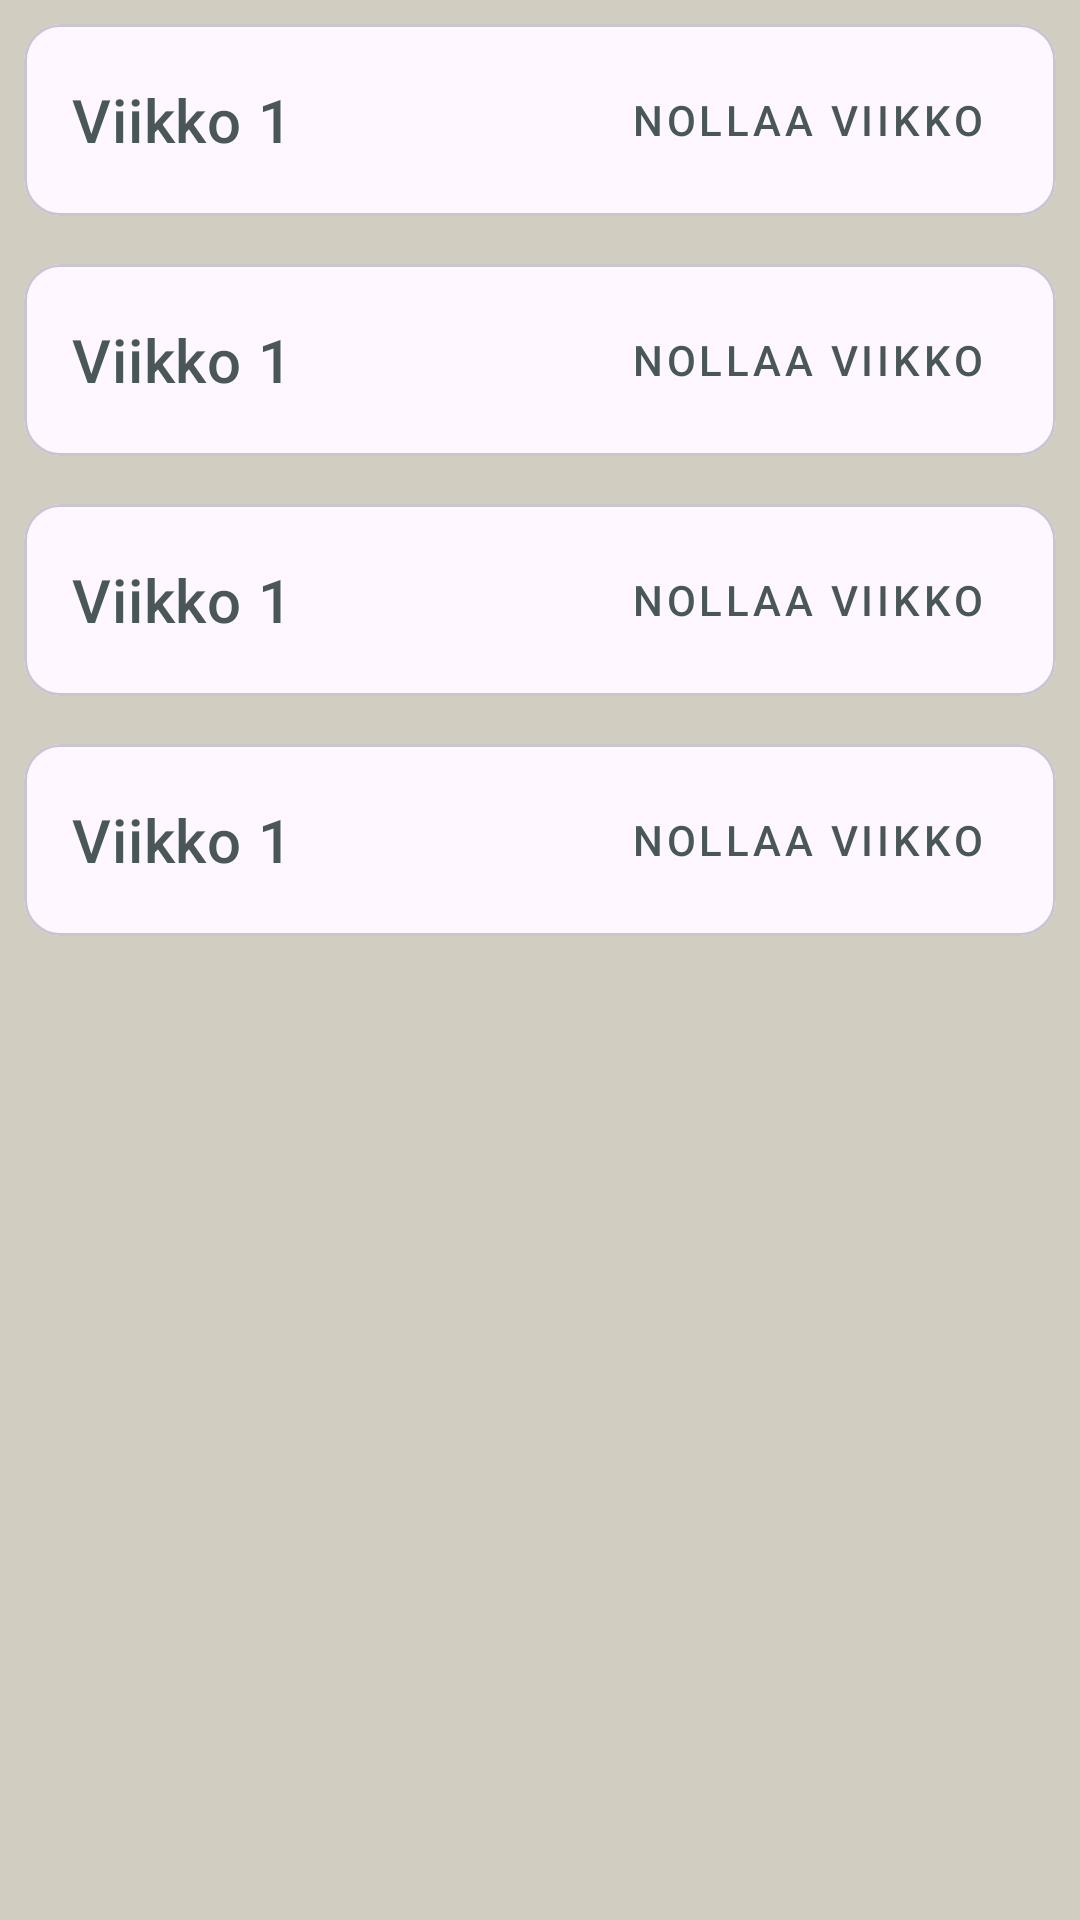

Write the Android layout XML for this screen, with the resource values it uses.
<!-- AndroidManifest.xml: application theme Theme.KokkiBotti -->
<!-- res/layout/fragment_planner.xml -->
<?xml version="1.0" encoding="utf-8"?>
<ScrollView xmlns:android="http://schemas.android.com/apk/res/android"
    xmlns:app="http://schemas.android.com/apk/res-auto"
    xmlns:tools="http://schemas.android.com/tools"
    android:layout_width="match_parent"
    android:layout_height="match_parent"
    tools:context=".PlannerFragment">

    <LinearLayout
        android:layout_width="match_parent"
        android:layout_height="wrap_content"
        android:orientation="vertical"
        android:padding="8dp">

        
        <com.google.android.material.card.MaterialCardView
            android:layout_width="match_parent"
            android:layout_height="wrap_content">
            <LinearLayout
                android:layout_width="match_parent"
                android:layout_height="wrap_content"
                android:orientation="vertical">
                <include layout="@layout/week_header" android:id="@+id/week_1_header"/>
                <LinearLayout
                    android:id="@+id/week_1_days_container"
                    android:layout_width="match_parent"
                    android:layout_height="wrap_content"
                    android:orientation="vertical"/>
            </LinearLayout>
        </com.google.android.material.card.MaterialCardView>

        
        <com.google.android.material.card.MaterialCardView
            android:layout_width="match_parent"
            android:layout_height="wrap_content"
            android:layout_marginTop="16dp">
            <LinearLayout
                android:layout_width="match_parent"
                android:layout_height="wrap_content"
                android:orientation="vertical">
                <include layout="@layout/week_header" android:id="@+id/week_2_header"/>
                <LinearLayout
                    android:id="@+id/week_2_days_container"
                    android:layout_width="match_parent"
                    android:layout_height="wrap_content"
                    android:orientation="vertical"/>
            </LinearLayout>
        </com.google.android.material.card.MaterialCardView>

        
        <com.google.android.material.card.MaterialCardView
            android:layout_width="match_parent"
            android:layout_height="wrap_content"
            android:layout_marginTop="16dp">
            <LinearLayout
                android:layout_width="match_parent"
                android:layout_height="wrap_content"
                android:orientation="vertical">
                <include layout="@layout/week_header" android:id="@+id/week_3_header"/>
                <LinearLayout
                    android:id="@+id/week_3_days_container"
                    android:layout_width="match_parent"
                    android:layout_height="wrap_content"
                    android:orientation="vertical"/>
            </LinearLayout>
        </com.google.android.material.card.MaterialCardView>

        
        <com.google.android.material.card.MaterialCardView
            android:layout_width="match_parent"
            android:layout_height="wrap_content"
            android:layout_marginTop="16dp">
            <LinearLayout
                android:layout_width="match_parent"
                android:layout_height="wrap_content"
                android:orientation="vertical">
                <include layout="@layout/week_header" android:id="@+id/week_4_header"/>
                <LinearLayout
                    android:id="@+id/week_4_days_container"
                    android:layout_width="match_parent"
                    android:layout_height="wrap_content"
                    android:orientation="vertical"/>
            </LinearLayout>
        </com.google.android.material.card.MaterialCardView>

    </LinearLayout>
</ScrollView>
<!-- res/layout/week_header.xml (included above) -->
<?xml version="1.0" encoding="utf-8"?>
<LinearLayout xmlns:android="http://schemas.android.com/apk/res/android"
    xmlns:app="http://schemas.android.com/apk/res-auto"
    xmlns:tools="http://schemas.android.com/tools"
    android:layout_width="match_parent"
    android:layout_height="wrap_content"
    android:orientation="horizontal"
    android:paddingStart="16dp"
    android:paddingEnd="8dp"
    android:paddingTop="8dp"
    android:paddingBottom="8dp"
    android:gravity="center_vertical"
    android:background="?attr/selectableItemBackground">

    <TextView
        android:id="@+id/week_title_text_view"
        android:layout_width="0dp"
        android:layout_height="wrap_content"
        android:layout_weight="1"
        android:textColor="@color/primary_dark"
        android:textAppearance="@style/TextAppearance.MaterialComponents.Headline6"
        tools:text="Viikko 1" />

    <Button
        android:id="@+id/reset_week_button"
        style="@style/Widget.MaterialComponents.Button.TextButton"
        android:layout_width="wrap_content"
        android:layout_height="wrap_content"
        android:text="@string/planner_reset"
        android:textColor="@color/primary_dark"
        android:layout_marginEnd="8dp"/>

    <ImageView
        android:id="@+id/expand_icon"
        android:layout_width="wrap_content"
        android:layout_height="wrap_content"
        android:src="@drawable/ic_expand_more"
        app:tint="@color/primary_dark"
        android:contentDescription="@null" />

</LinearLayout>
<!-- resources referenced by this layout -->
<resources>
  <color name="primary_dark">#4A5759</color>
  <string name="planner_reset">Nollaa viikko</string>
  <style name="Theme.KokkiBotti" parent="Base.Theme.KokkiBotti" />
  <style name="Base.Theme.KokkiBotti" parent="Theme.Material3.DayNight.NoActionBar">
          
          <item name="colorPrimary">@color/primary_light</item>
          <item name="colorOnPrimary">@color/primary_dark</item>
  
          
          <item name="colorSecondary">@color/primary_light</item>
          <item name="colorOnSecondary">@color/primary_dark</item>
  
          
          <item name="android:statusBarColor">?attr/colorPrimary</item>
          
          
          <item name="android:windowBackground">@color/neutral_gray</item>
          <item name="android:textColorPrimary">@color/primary_dark</item>
          <item name="colorOnSurfaceVariant">@color/primary_dark</item>
      </style>
  <color name="primary_light">#B0C4B1</color>
  <color name="neutral_gray">#D1CDC1</color>
</resources>
